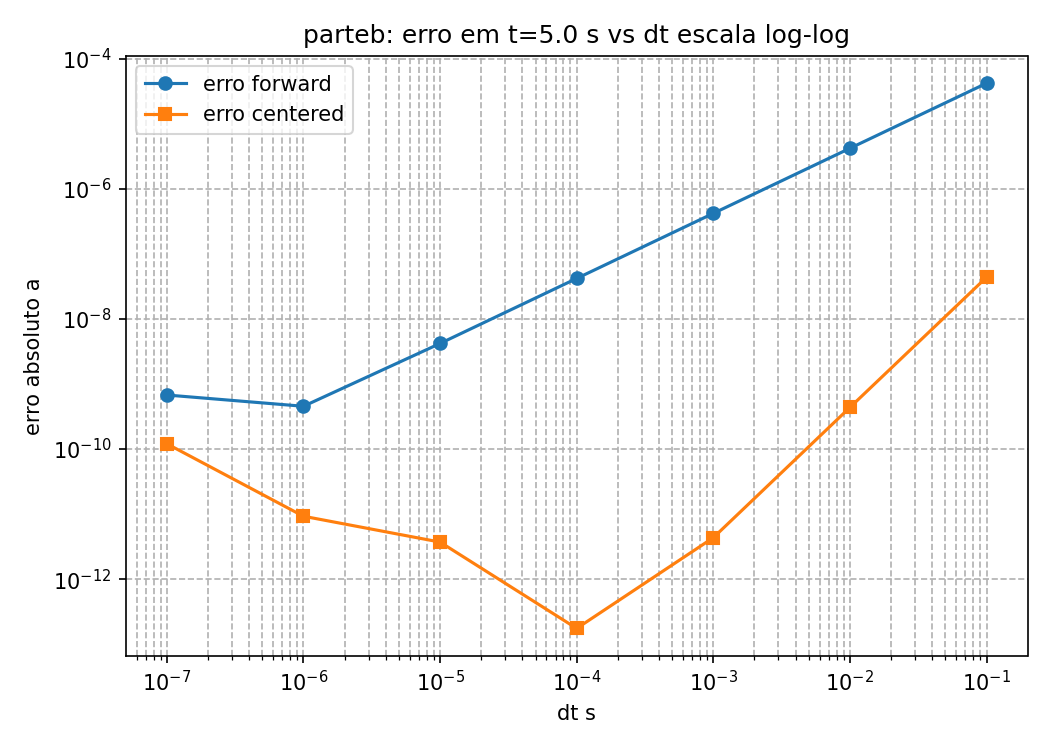

Source data for this figure (header and first rows):
dt, err_forward, err_centered, if_forward, if_centered, i_exact
1.000000000000e-001, 4.172143741434e-005, 4.350513391899e-008, -2.668782004094e-002, -2.672958498349e-002, -2.672954147836e-002
1.000000000000e-002, 4.176055837267e-006, 4.350547491705e-010, -2.672536542252e-002, -2.672954191341e-002, -2.672954147836e-002
1.000000000000e-003, 4.176447438095e-007, 4.338175652041e-012, -2.672912383361e-002, -2.672954148270e-002, -2.672954147836e-002
1.000000000000e-004, 4.176475001255e-008, 1.748393096968e-013, -2.672949971361e-002, -2.672954147853e-002, -2.672954147836e-002
1.000000000000e-005, 4.183700632460e-009, 3.710944745938e-012, -2.672953729466e-002, -2.672954147465e-002, -2.672954147836e-002
1.000000000000e-006, 4.533512662497e-010, 9.262056399617e-012, -2.672954102501e-002, -2.672954146909e-002, -2.672954147836e-002
1.000000000000e-007, 6.753958711747e-010, 1.202843588621e-010, -2.672954080296e-002, -2.672954135807e-002, -2.672954147836e-002
